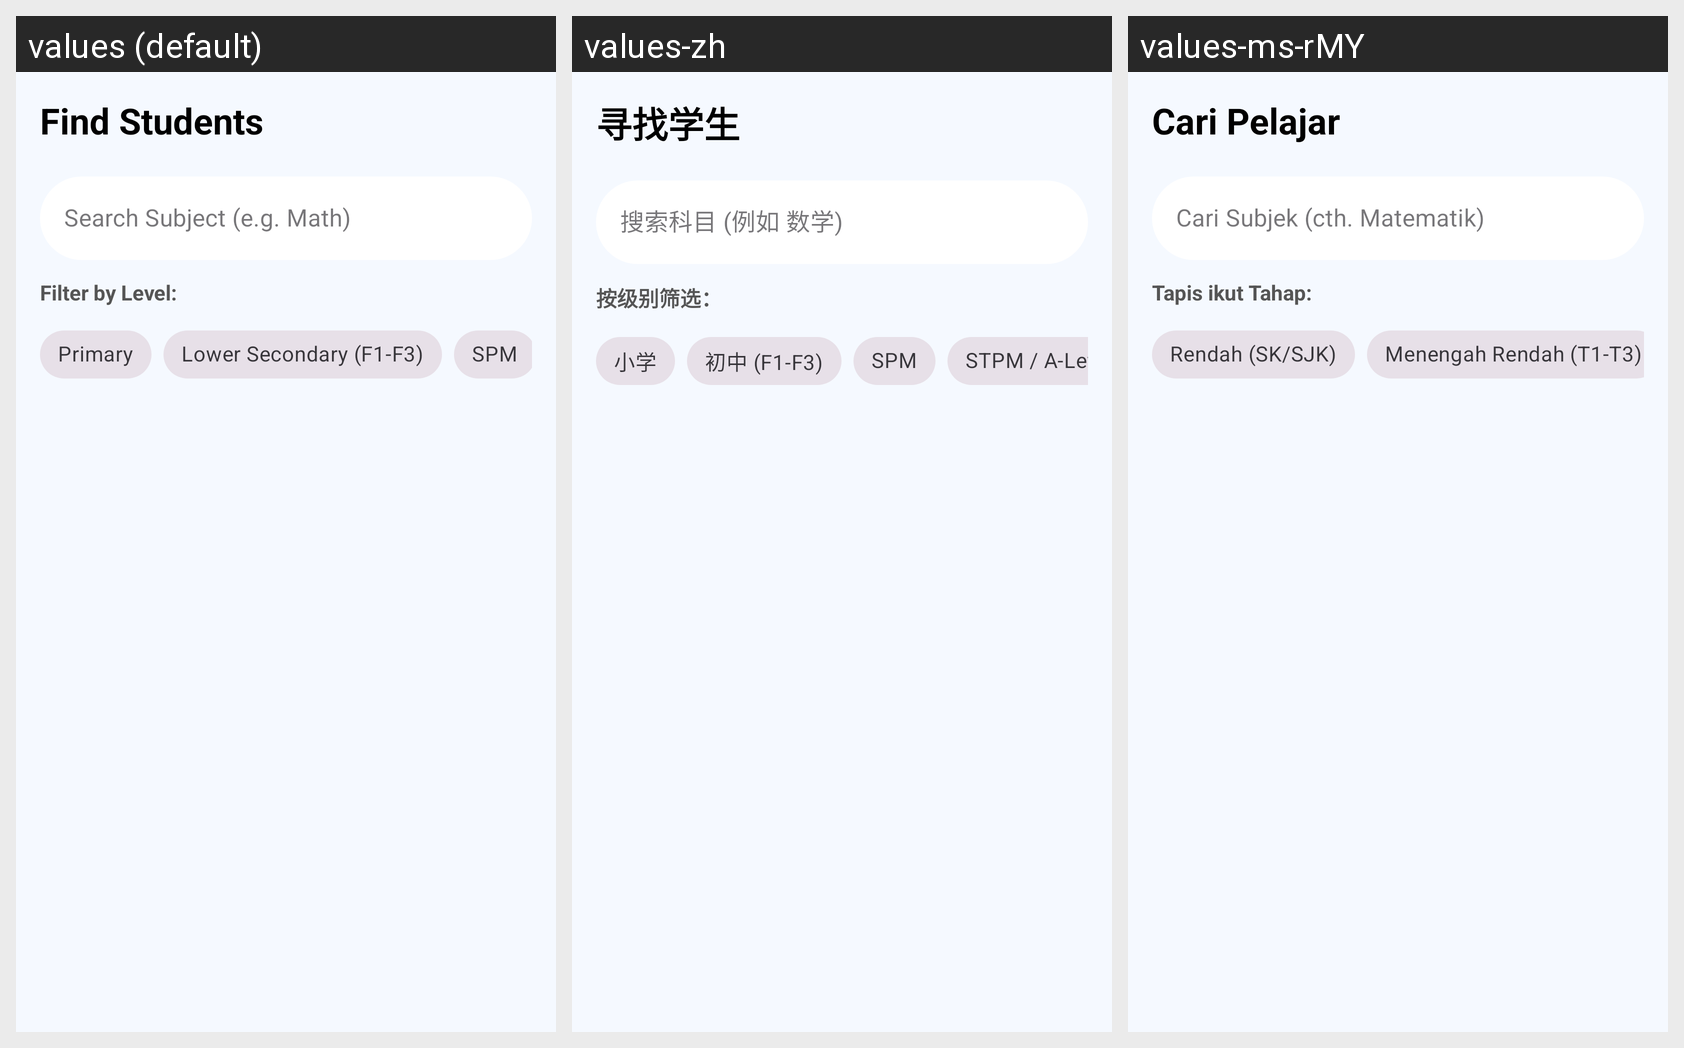

Here is an Android app screen in its default locale and in the app's own translations. Write out the translated-string differences for the strings that appear on this screen.
Android screen res/layout/tutor_fragment_search_student_requests.xml rendered under 3 locales, left to right: values (default), values-zh, values-ms-rMY. Device: Nexus 5 (rendered at 1080×1920; each locale shown at half size, 540×960, under a caption strip naming it); theme Theme.Mad_eduMatch.
Strings drawn on this screen, with the default value and each locale's value (text and hints the layout hard-codes, and strings that could not be matched under every locale, appear in the picture but are not listed):

find_students
  values: Find Students
  values-zh: 寻找学生
  values-ms-rMY: Cari Pelajar

search_subject_e_g_math
  values: Search Subject (e.g. Math)
  values-zh: 搜索科目 (例如 数学)
  values-ms-rMY: Cari Subjek (cth. Matematik)

filter_by_level
  values: Filter by Level:
  values-zh: 按级别筛选：
  values-ms-rMY: Tapis ikut Tahap:

primary
  values: Primary
  values-zh: 小学
  values-ms-rMY: Rendah (SK/SJK)

lower_secondary_f1_f3
  values: Lower Secondary (F1-F3)
  values-zh: 初中 (F1-F3)
  values-ms-rMY: Menengah Rendah (T1-T3)
